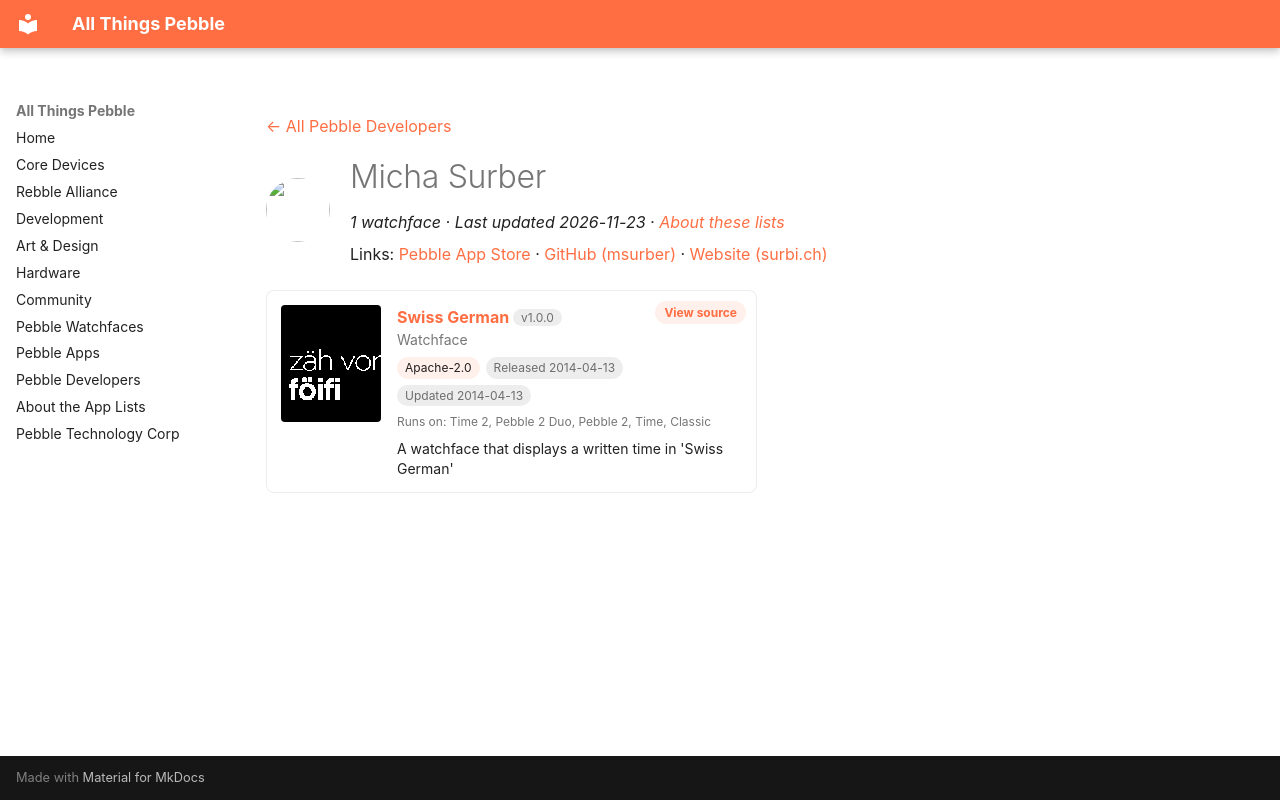

repository: saltedlolly/all-things-pebble · page: developers/micha-surber.html · generator: mkdocs

---
title: "Micha Surber"
hide:
  - toc
---

<!-- Generated by scripts/update_app_directory.py: do not edit by hand -->
[← All Pebble Developers](../developers.md)

<div class="dev-header" markdown>
<img class="dev-avatar" src="https://github.com/msurber.png?size=128" alt="" width="64" height="64" loading="lazy" onerror="this.remove()">
<div class="dev-intro" markdown>

# Micha Surber

*1 watchface · Last updated 2026-11-23 · [About these lists](../about-app-lists.md)*

Links: [Pebble App Store](https://apps.repebble.com/apps/dev/micha-surber_52f25a6d7247497b6400051a) · [GitHub (msurber)](https://github.com/msurber) · [Website (surbi.ch)](http://www.surbi.ch)

</div>
</div>

<div class="app-grid dev-apps" data-search-exclude>
<div class="app-card" data-type="watchface" data-title="swiss german" data-released="2014-04-13" data-updated="2014-04-13">
<a class="app-shot" href="https://apps.repebble.com/534aa6ed7d3f0c6c750001d9" data-search-exclude><img src="../images/apps/534aa6ed7d3f0c6c750001d9.png" alt="Swiss German" loading="lazy"></a>
<div class="app-info">
<h2 class="app-name" id="app-534aa6ed7d3f0c6c750001d9"><a href="https://apps.repebble.com/534aa6ed7d3f0c6c750001d9">Swiss German</a> <span class="app-version" title="Latest version" data-search-exclude>v1.0.0</span></h2>
<a class="app-source" href="https://github.com/msurber/swiss_german" title="Source code" data-search-exclude>View source</a>
<div class="app-dev">Watchface</div>
<div class="app-tags" data-search-exclude><span class="app-licence" title="Licence">Apache-2.0</span> <span title="First published in the app store">Released 2014-04-13</span> <span title="Latest release in the app store">Updated 2014-04-13</span></div>
<div class="app-watches" title="Supported watches" data-search-exclude>Runs on: Time 2, Pebble 2 Duo, Pebble 2, Time, Classic</div>
<p class="app-desc">A watchface that displays a written time in &#x27;Swiss German&#x27;</p>
</div>
</div>
</div>
